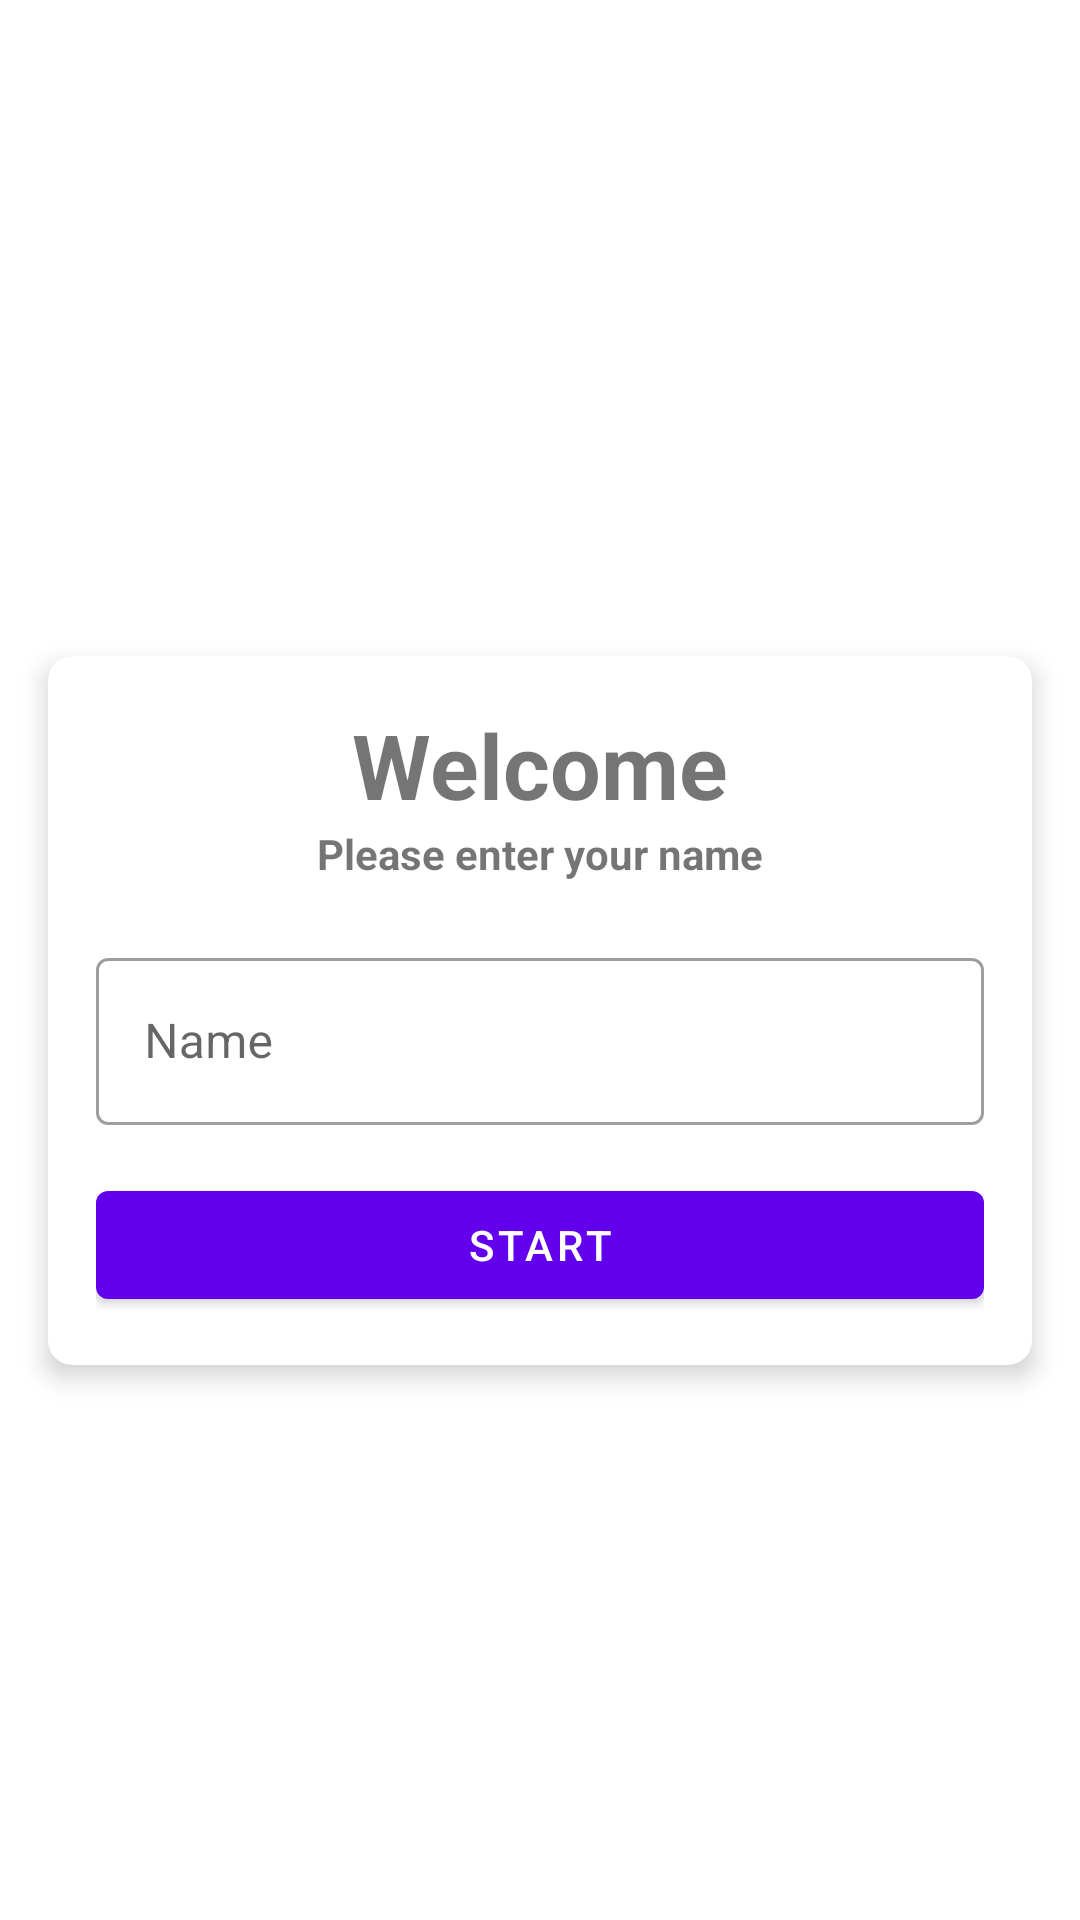

The Android layout XML behind this screen, and the referenced resources:
<!-- AndroidManifest.xml: application theme Theme.KotlinQuizApplication -->
<!-- res/layout/activity_main.xml -->
<?xml version="1.0" encoding="utf-8"?>
<LinearLayout xmlns:android="http://schemas.android.com/apk/res/android"
    xmlns:app="http://schemas.android.com/apk/res-auto"
    xmlns:tools="http://schemas.android.com/tools"
    android:layout_width="match_parent"
    android:layout_height="match_parent"
    android:gravity="center"
    android:orientation="vertical"
    tools:context=".MainActivity"
    android:background="@drawable/ic_bg">

    <com.google.android.material.textview.MaterialTextView
        android:layout_width="wrap_content"
        android:layout_height="wrap_content"
        android:text="@string/quiz_app"
        android:textSize="25sp"
        android:textStyle="bold"
        android:textColor="@color/white"/>

    <com.google.android.material.card.MaterialCardView
        android:layout_width="match_parent"
        android:layout_height="wrap_content"
        app:cardCornerRadius="8dp"
        android:layout_margin="16dp"
        app:cardElevation="5dp">

        <LinearLayout
            android:layout_width="match_parent"
            android:layout_height="wrap_content"
            android:orientation="vertical"
            android:padding="16dp"
            android:gravity="center">

            <com.google.android.material.textview.MaterialTextView
                android:layout_width="wrap_content"
                android:layout_height="wrap_content"
                android:text="@string/welcome"
                android:textStyle="bold"
                android:textSize="30sp"/>

            <com.google.android.material.textview.MaterialTextView
                android:layout_width="wrap_content"
                android:layout_height="wrap_content"
                android:text="@string/please_enter_your_name"
                android:textStyle="bold" />

            <com.google.android.material.textfield.TextInputLayout
                android:layout_width="match_parent"
                android:layout_height="wrap_content"
                android:layout_marginTop="20dp"
                style="@style/Widget.MaterialComponents.TextInputLayout.OutlinedBox">

                <androidx.appcompat.widget.AppCompatEditText
                    android:layout_width="match_parent"
                    android:layout_height="wrap_content"
                    android:id="@+id/edtName"
                    android:hint="@string/name"
                    android:textColor="#363A43"
                    android:textColorHint="#7A8089"/>

            </com.google.android.material.textfield.TextInputLayout>

            <com.google.android.material.button.MaterialButton
                android:layout_width="match_parent"
                android:layout_height="wrap_content"
                android:id="@+id/btnStart"
                android:text="@string/start"
                android:layout_marginTop="16dp"
                android:textColor="@color/white"/>

        </LinearLayout>

    </com.google.android.material.card.MaterialCardView>



</LinearLayout>
<!-- resources referenced by this layout -->
<resources>
  <string name="name">Name</string>
  <string name="please_enter_your_name">Please enter your name</string>
  <string name="quiz_app">Quiz App</string>
  <string name="start">Start</string>
  <string name="welcome">Welcome</string>
  <style name="Theme.KotlinQuizApplication" parent="Theme.MaterialComponents.DayNight.NoActionBar">
          
          <item name="colorPrimary">@color/purple_500</item>
          <item name="colorPrimaryVariant">@color/purple_700</item>
          <item name="colorOnPrimary">@color/white</item>
          
          <item name="colorSecondary">@color/teal_200</item>
          <item name="colorSecondaryVariant">@color/teal_700</item>
          <item name="colorOnSecondary">@color/black</item>
          
          <item name="android:statusBarColor" tools:targetApi="l">?attr/colorPrimaryVariant</item>
          
      </style>
  <!-- not gathered from this repository: default colours our renderer supplied (Android Studio template values) -->
  <color name="purple_500">#FF6200EE</color>
  <color name="purple_700">#FF3700B3</color>
  <color name="teal_200">#FF03DAC5</color>
  <color name="teal_700">#FF018786</color>
  <color name="black">#FF000000</color>
  <color name="white">#FFFFFFFF</color>
</resources>
